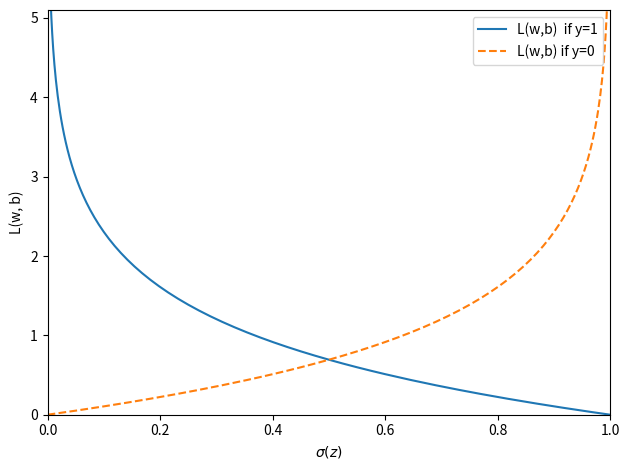

Source code (Python):
import matplotlib.pyplot as plt
import numpy as np

def sigmoid(z):
    return 1 / (1 + np.exp(-z))
def loss_1(z):
    return -np.log(sigmoid(z))
def loss_2(z):
    return -np.log(1 - sigmoid(z))
z= np.arange(-10,10,0.1)
sigma_z = sigmoid(z)
c1=[loss_1(x)for x in z]
plt.plot(sigma_z, c1,label='L(w,b)  if y=1')
c0=[loss_2(x)for x in z]
plt.plot(sigma_z, c0,linestyle ='--',label='L(w,b) if y=0')
plt.xlim([0,1])
plt.ylim([0.0,5.1])
plt.xlabel('$\sigma(z)$')
plt.ylabel('L(w, b)')
plt.legend(loc='best')
plt.tight_layout()
plt.show()

